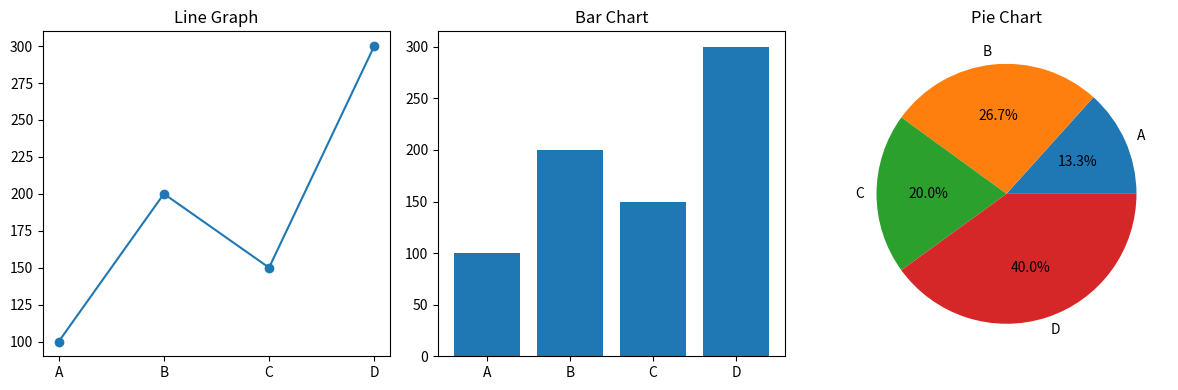

The script that saved this image:
"""9. Combined Visualization Dashboard
Scenario:
sales = np.array([100, 200, 150, 300])
products = ["A", "B", "C", "D"]
Task:
● Create DataFrame
● Plot:
○ Line graph (trend)
○ Bar chart (comparison)
○ Pie chart (distribution)
● Show all in single figure (subplots)"""

import numpy as np
import pandas as pd
import matplotlib.pyplot as plt

sales = np.array([100, 200, 150, 300])
products = ["A", "B", "C", "D"]

df = pd.DataFrame({
    "Product": products,
    "Sales": sales
})

fig, ax = plt.subplots(1, 3, figsize=(12, 4))

# Line graph
ax[0].plot(df["Product"], df["Sales"], marker="o")
ax[0].set_title("Line Graph")

# Bar chart
ax[1].bar(df["Product"], df["Sales"])
ax[1].set_title("Bar Chart")

# Pie chart
ax[2].pie(df["Sales"], labels=df["Product"], autopct="%1.1f%%")
ax[2].set_title("Pie Chart")

plt.tight_layout()
plt.show()
